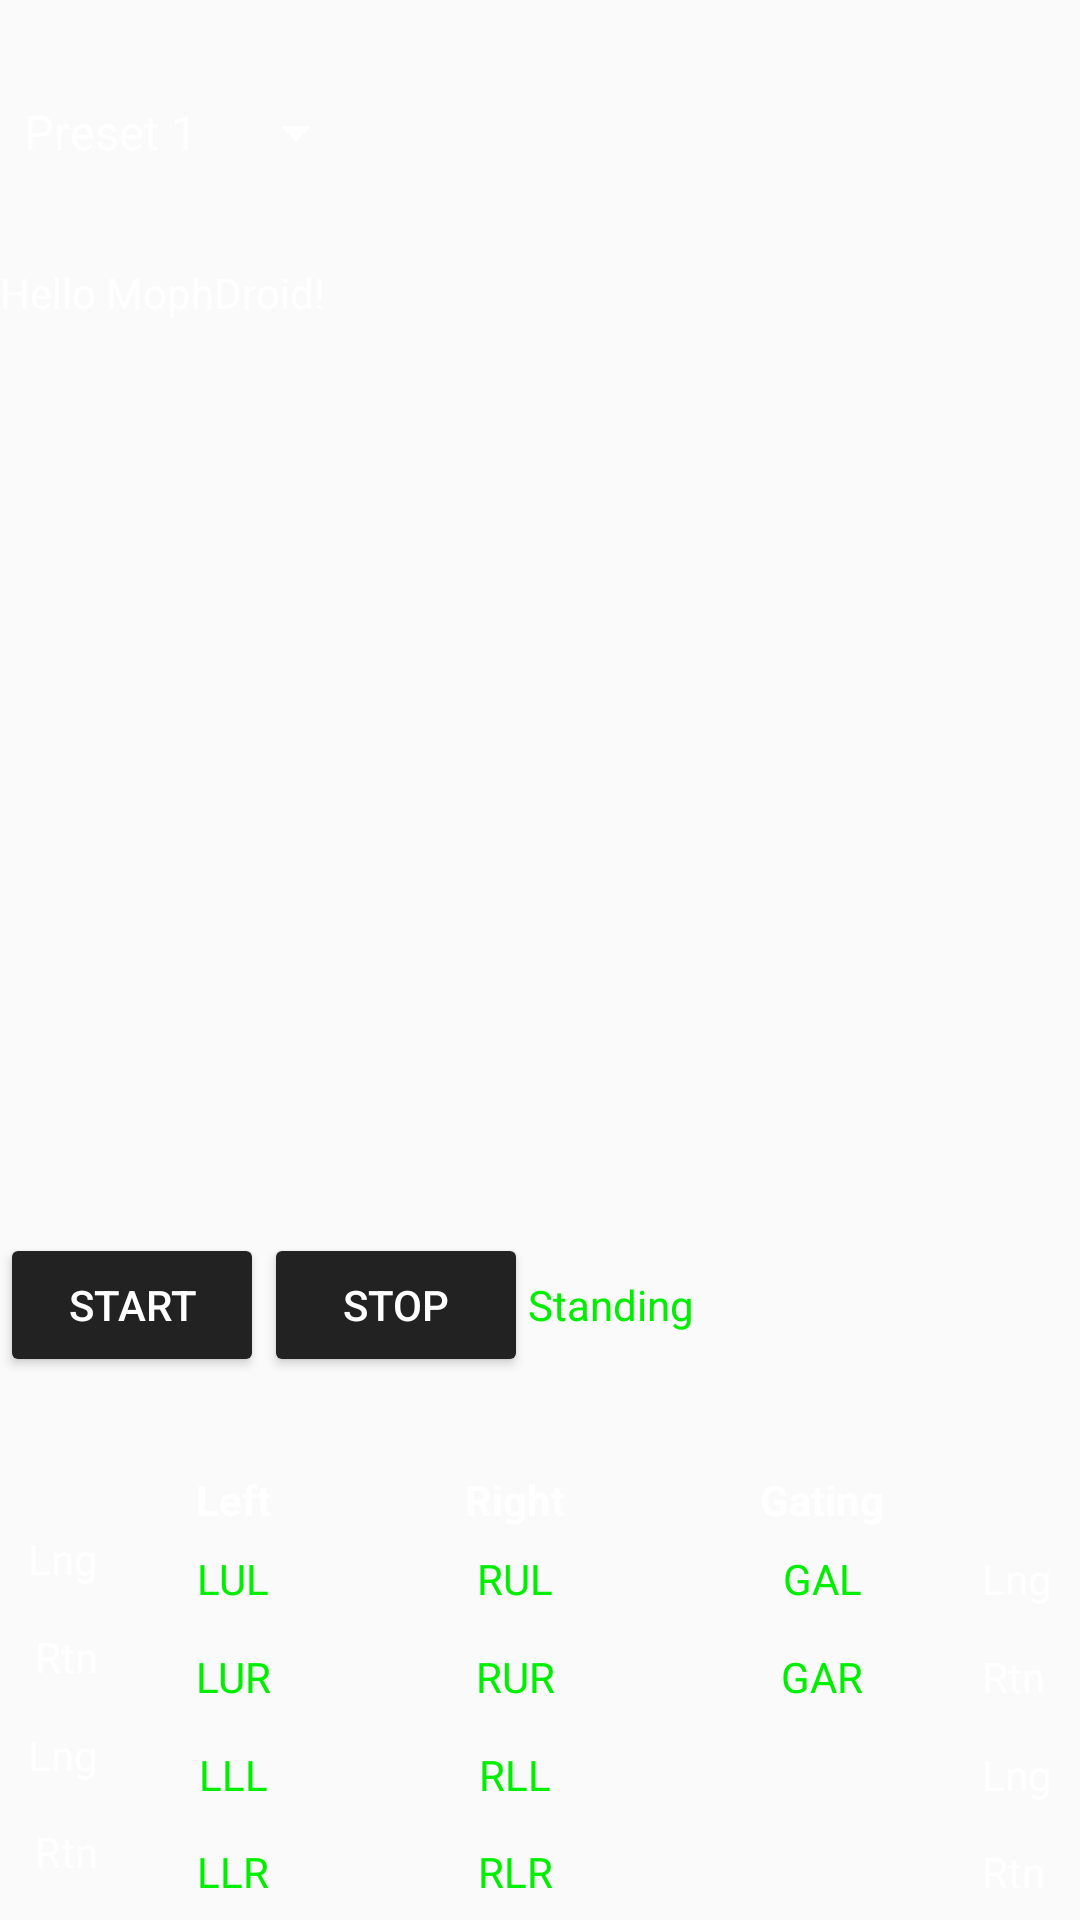

Write the Android layout XML for this screen, with the resource values it uses.
<!-- AndroidManifest.xml: application theme AppTheme -->
<!-- res/layout/gris5a_preset_fragment.xml -->
<?xml version="1.0" encoding="utf-8"?>
<RelativeLayout xmlns:android="http://schemas.android.com/apk/res/android"
    xmlns:tools="http://schemas.android.com/tools"
    android:layout_width="match_parent"
    android:layout_height="match_parent"
    tools:context="gris5a.StatusInfoFragment">

    <Spinner
        android:id="@+id/spPreset"
        android:layout_width="wrap_content"
        android:layout_height="30dp"
        android:layout_alignParentTop="true"
        android:entries="@array/preset_items"
        android:layout_marginTop="29dp"
        android:layout_marginBottom="29dp"
        android:spinnerMode="dropdown"
        android:popupBackground="@color/colorButtonBackground" />

    <TextView
        android:id="@+id/txtDescription"
        android:layout_width="match_parent"
        android:layout_height="wrap_content"
        android:layout_below="@id/spPreset"
        android:layout_above="@id/gridPushButtons"
        android:text="Hello MophDroid!" />

    <LinearLayout
        android:id="@+id/gridPushButtons"
        android:layout_width="match_parent"
        android:layout_height="50dp"
        android:layout_above="@id/gridPositions"
        android:layout_marginTop="29dp"
        android:layout_marginBottom="29dp">

        <Button
            android:id="@+id/btnStart"
            android:layout_width="wrap_content"
            android:layout_height="wrap_content"
            android:text="Start" />

        <Button
            android:id="@+id/btnStop"
            android:layout_width="wrap_content"
            android:layout_height="wrap_content"
            android:text="Stop" />

        <TextView
            android:id="@+id/txtStatus"
            android:layout_width="wrap_content"
            android:layout_height="wrap_content"
            android:textColor="@color/colorTextStatus"
            android:text="Standing" />


    </LinearLayout>

    <GridLayout
        android:id="@+id/gridPositions"
        android:layout_width="match_parent"
        android:layout_height="150dp"
        android:layout_alignParentBottom="true"
        android:columnCount="5"
        android:rowCount="5">

        <TextView
            android:layout_width="wrap_content"
            android:layout_height="wrap_content"
            android:layout_row="0"
            android:layout_rowWeight="0.5"
            android:layout_column="0"
            android:layout_columnWeight="0.5"
            android:layout_gravity="center"
            android:text=""/>

        <TextView
            android:layout_width="wrap_content"
            android:layout_height="wrap_content"
            android:layout_row="0"
            android:layout_column="1"
            android:layout_columnWeight="1"
            android:layout_gravity="center"
            android:text="Left"
            android:textStyle="bold" />

        <TextView
            android:layout_width="wrap_content"
            android:layout_height="wrap_content"
            android:layout_row="0"
            android:layout_column="2"
            android:layout_columnWeight="1"
            android:layout_gravity="center"
            android:text="Right"
            android:textStyle="bold" />

        <TextView
            android:layout_width="wrap_content"
            android:layout_height="wrap_content"
            android:layout_row="0"
            android:layout_column="3"
            android:layout_rowWeight="1"
            android:layout_columnWeight="1"
            android:layout_gravity="center"
            android:text="Gating"
            android:textStyle="bold" />

        <TextView
            android:layout_width="wrap_content"
            android:layout_height="wrap_content"
            android:layout_row="0"
            android:layout_column="4"
            android:layout_columnWeight="0.5"
            android:layout_gravity="center"
            android:text=""/>

        <TextView
            android:layout_width="wrap_content"
            android:layout_height="32dp"
            android:layout_row="1"
            android:layout_rowWeight="1"
            android:layout_column="0"
            android:layout_gravity="right|center_vertical"
            android:text="Lng" />

        <TextView
            android:layout_width="wrap_content"
            android:layout_height="32dp"
            android:layout_row="2"
            android:layout_rowWeight="1"
            android:layout_column="0"
            android:layout_gravity="right|center_vertical"
            android:text="Rtn" />

        <TextView
            android:layout_width="wrap_content"
            android:layout_height="32dp"
            android:layout_row="3"
            android:layout_rowWeight="1"
            android:layout_column="0"
            android:layout_gravity="right|center_vertical"
            android:text="Lng" />

        <TextView
            android:layout_width="wrap_content"
            android:layout_height="32dp"
            android:layout_row="4"
            android:layout_rowWeight="1"
            android:layout_column="0"
            android:layout_gravity="right|center_vertical"
            android:text="Rtn" />

        <TextView
            android:layout_width="wrap_content"
            android:layout_height="wrap_content"
            android:layout_row="1"
            android:layout_column="4"
            android:layout_gravity="left|center_vertical"
            android:text="Lng" />

        <TextView
            android:layout_width="wrap_content"
            android:layout_height="wrap_content"
            android:layout_row="2"
            android:layout_column="4"
            android:layout_gravity="left|center_vertical"
            android:text="Rtn" />

        <TextView
            android:layout_width="wrap_content"
            android:layout_height="wrap_content"
            android:layout_row="3"
            android:layout_column="4"
            android:layout_gravity="left|center_vertical"
            android:text="Lng" />

        <TextView
            android:layout_width="wrap_content"
            android:layout_height="wrap_content"
            android:layout_row="4"
            android:layout_column="4"
            android:layout_gravity="left|center_vertical"
            android:text="Rtn" />

        <TextView
            android:id="@+id/txtLeftLng"
            android:layout_width="wrap_content"
            android:layout_height="wrap_content"
            android:layout_row="1"
            android:layout_column="1"
            android:layout_gravity="center"
            android:textColor="@color/colorTextStatus"
            android:text="LUL" />

        <TextView
            android:id="@+id/txtLeftRtn"
            android:layout_width="wrap_content"
            android:layout_height="wrap_content"
            android:layout_row="2"
            android:layout_column="1"
            android:layout_gravity="center"
            android:textColor="@color/colorTextStatus"
            android:text="LUR" />

        <TextView
            android:id="@+id/txtLeftLowerLng"
            android:layout_width="wrap_content"
            android:layout_height="wrap_content"
            android:layout_row="3"
            android:layout_column="1"
            android:layout_gravity="center"
            android:textColor="@color/colorTextStatus"
            android:text="LLL" />

        <TextView
            android:id="@+id/txtLeftLowerRtn"
            android:layout_width="wrap_content"
            android:layout_height="wrap_content"
            android:layout_row="4"
            android:layout_column="1"
            android:layout_gravity="center"
            android:textColor="@color/colorTextStatus"
            android:text="LLR" />

        <TextView
            android:id="@+id/txtRightLng"
            android:layout_width="wrap_content"
            android:layout_height="wrap_content"
            android:layout_row="1"
            android:layout_column="2"
            android:layout_gravity="center"
            android:textColor="@color/colorTextStatus"
            android:text="RUL" />

        <TextView
            android:id="@+id/txtRightRtn"
            android:layout_width="wrap_content"
            android:layout_height="wrap_content"
            android:layout_row="2"
            android:layout_column="2"
            android:layout_gravity="center"
            android:textColor="@color/colorTextStatus"
            android:text="RUR" />

        <TextView
            android:id="@+id/txtRightLowerLng"
            android:layout_width="wrap_content"
            android:layout_height="wrap_content"
            android:layout_row="3"
            android:layout_column="2"
            android:layout_gravity="center"
            android:textColor="@color/colorTextStatus"
            android:text="RLL" />

        <TextView
            android:id="@+id/txtRightLowerRtn"
            android:layout_width="wrap_content"
            android:layout_height="wrap_content"
            android:layout_row="4"
            android:layout_column="2"
            android:layout_gravity="center"
            android:textColor="@color/colorTextStatus"
            android:text="RLR" />

        <TextView
            android:id="@+id/txtGatingtLng"
            android:layout_width="wrap_content"
            android:layout_height="wrap_content"
            android:layout_row="1"
            android:layout_column="3"
            android:layout_gravity="center"
            android:textColor="@color/colorTextStatus"
            android:text="GAL" />

        <TextView
            android:id="@+id/txtGatingRtn"
            android:layout_width="wrap_content"
            android:layout_height="wrap_content"
            android:layout_row="2"
            android:layout_column="3"
            android:layout_gravity="center"
            android:textColor="@color/colorTextStatus"
            android:text="GAR" />

    </GridLayout>

</RelativeLayout>
<!-- resources referenced by this layout -->
<resources>
  <string-array name="preset_items">
          <item>Preset 1</item>
          <item>Preset 2</item>
          <item>Preset 3</item>
          <item>Preset 4</item>
          <item>Preset 5</item>
          <item>Preset 6</item>
          <item>Preset 7</item>
          <item>Preset 8</item>
      </string-array>
  <color name="colorButtonBackground">#222222</color>
  <color name="colorTextStatus">#00EE00</color>
  <style name="AppTheme" parent="Theme.AppCompat.Light.DarkActionBar">
          
          <item name="colorPrimary">@color/colorPrimary</item>
          <item name="colorAccent">@color/colorAccent</item>
          <item name="android:textColor">@color/colorText</item>
          <item name="android:colorButtonNormal">@color/colorButtonBackground</item>
          <item name="android:textColorSecondary">@color/colorText</item>
          <item name="colorPrimaryDark">@color/colorPrimary</item>
          <item name="android:itemBackground">@color/backgroundColorSecondary</item>
      </style>
  <color name="colorPrimary">#111111</color>
  <color name="colorAccent">#00AA00</color>
  <color name="colorText">#FFFFFF</color>
  <color name="backgroundColorSecondary">#444444</color>
</resources>
